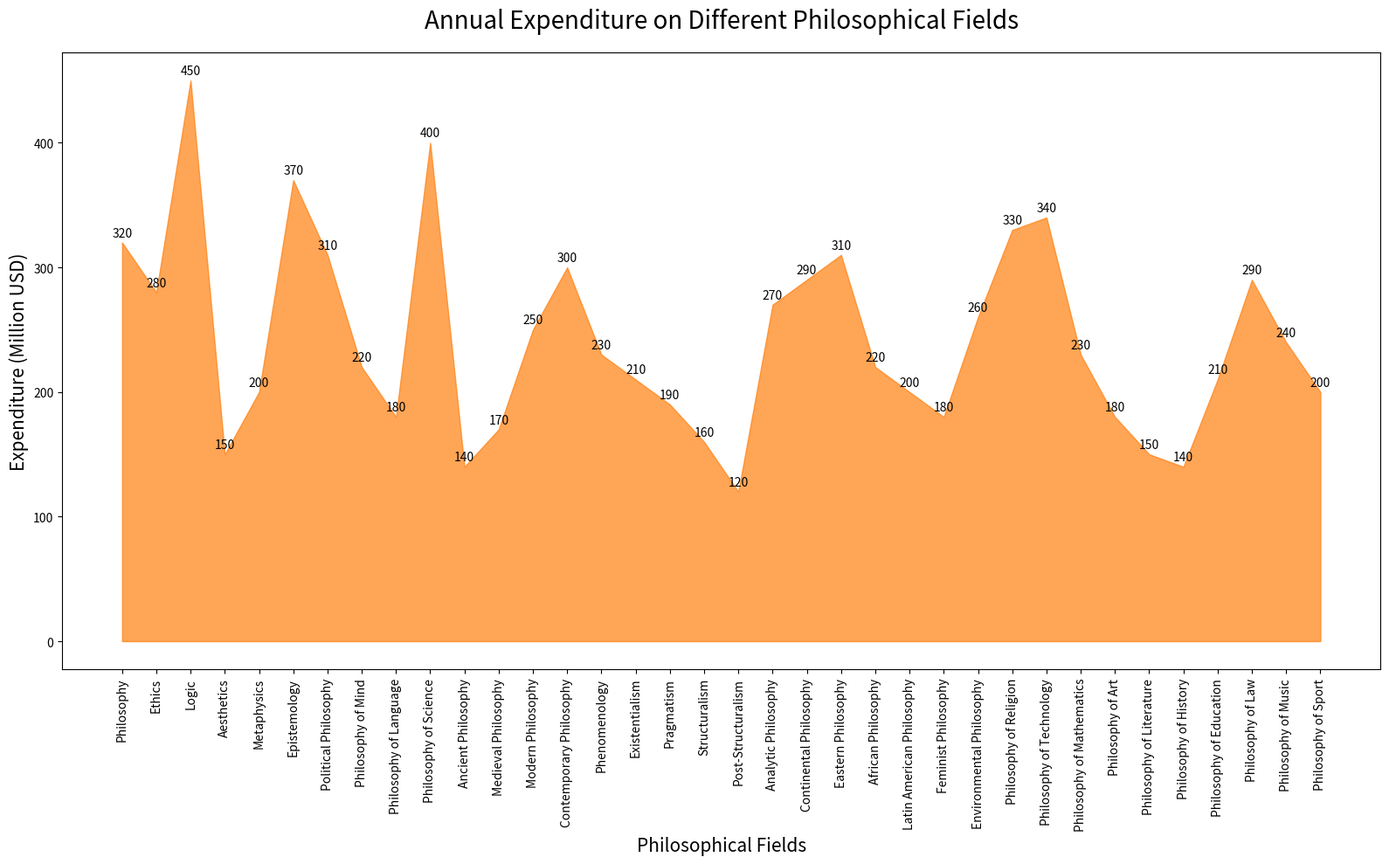

Write the Python code that produced this figure.

import matplotlib.pyplot as plt
import pandas as pd

data = {
    "Topic": ["Philosophy", "Ethics", "Logic", "Aesthetics", "Metaphysics", "Epistemology", 
              "Political Philosophy", "Philosophy of Mind", "Philosophy of Language", 
              "Philosophy of Science", "Ancient Philosophy", "Medieval Philosophy", 
              "Modern Philosophy", "Contemporary Philosophy", "Phenomenology", "Existentialism", 
              "Pragmatism", "Structuralism", "Post-Structuralism", "Analytic Philosophy", 
              "Continental Philosophy", "Eastern Philosophy", "African Philosophy", 
              "Latin American Philosophy", "Feminist Philosophy", "Environmental Philosophy", 
              "Philosophy of Religion", "Philosophy of Technology", "Philosophy of Mathematics", 
              "Philosophy of Art", "Philosophy of Literature", "Philosophy of History", 
              "Philosophy of Education", "Philosophy of Law", "Philosophy of Music", "Philosophy of Sport"],
    "Expenditure (Million USD)": [320, 280, 450, 150, 200, 370, 310, 220, 180, 400, 140, 170, 250, 300, 
                                  230, 210, 190, 160, 120, 270, 290, 310, 220, 200, 180, 260, 330, 
                                  340, 230, 180, 150, 140, 210, 290, 240, 200]
}

df = pd.DataFrame(data)

fig, ax = plt.subplots(figsize=(16, 10))

ax.fill_between(df['Topic'], df['Expenditure (Million USD)'], color='#ff7f0e', alpha=0.7)

ax.set_title('Annual Expenditure on Different Philosophical Fields', fontsize=20, pad=20)
ax.set_xlabel('Philosophical Fields', fontsize=15)
ax.set_ylabel('Expenditure (Million USD)', fontsize=15)

for i, txt in enumerate(df['Expenditure (Million USD)']):
    ax.annotate(txt, (df['Topic'][i], df['Expenditure (Million USD)'][i]), textcoords="offset points", xytext=(0,5), ha='center')

plt.xticks(rotation=90)
plt.tight_layout()
plt.show()
